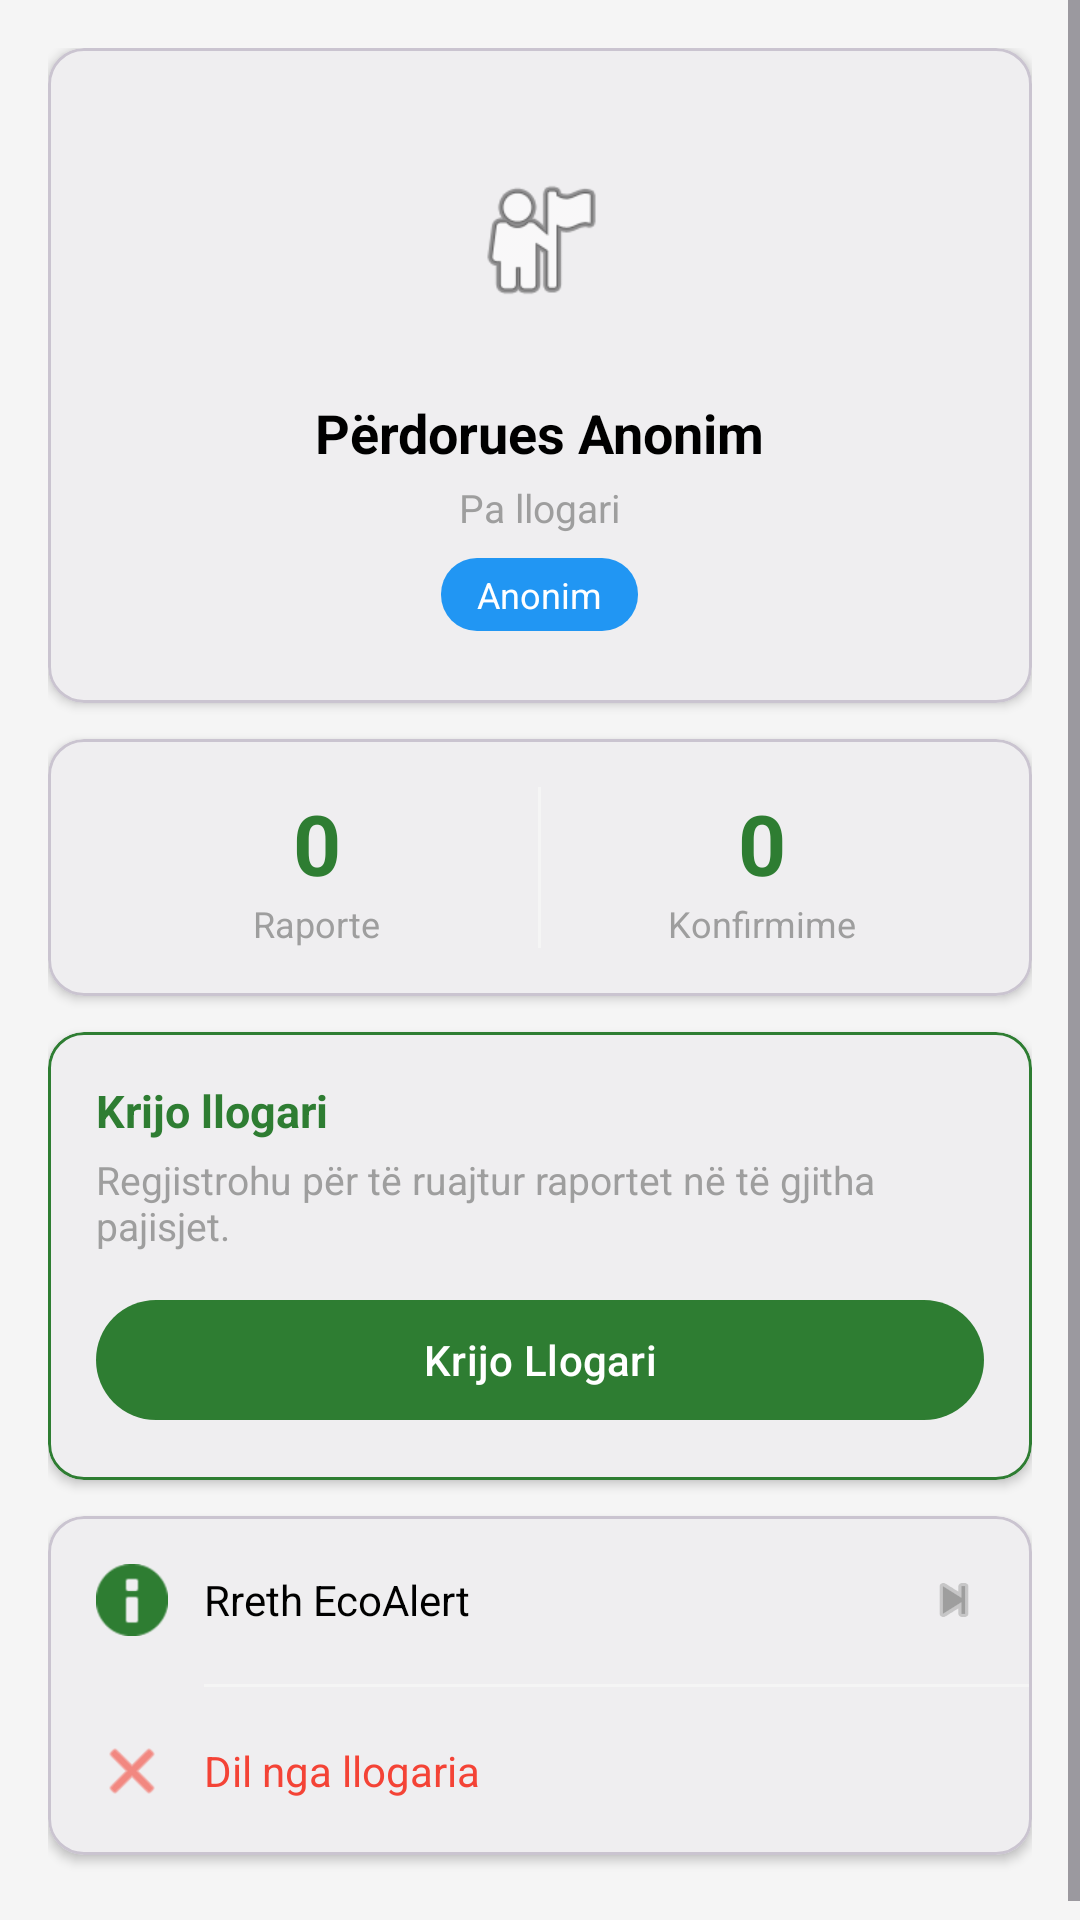

Android layout source for this screen:
<!-- AndroidManifest.xml: application theme Theme.EcoAlert -->
<!-- res/layout/fragment_profile.xml -->
<?xml version="1.0" encoding="utf-8"?>
<ScrollView
    xmlns:android="http://schemas.android.com/apk/res/android"
    xmlns:app="http://schemas.android.com/apk/res-auto"
    android:layout_width="match_parent"
    android:layout_height="match_parent"
    android:background="@color/gray_light">

    <LinearLayout
        android:layout_width="match_parent"
        android:layout_height="wrap_content"
        android:orientation="vertical"
        android:padding="16dp">

        
        <com.google.android.material.card.MaterialCardView
            android:layout_width="match_parent"
            android:layout_height="wrap_content"
            android:layout_marginBottom="12dp"
            app:cardElevation="2dp"
            app:cardCornerRadius="12dp">

            <LinearLayout
                android:layout_width="match_parent"
                android:layout_height="wrap_content"
                android:orientation="vertical"
                android:padding="24dp"
                android:gravity="center">

                
                <ImageView
                    android:id="@+id/iv_avatar"
                    android:layout_width="80dp"
                    android:layout_height="80dp"
                    android:src="@android:drawable/ic_menu_myplaces"
                    android:background="@drawable/circle_background"
                    android:padding="16dp"
                    android:layout_marginBottom="12dp" />

                
                <TextView
                    android:id="@+id/tv_user_name"
                    android:layout_width="wrap_content"
                    android:layout_height="wrap_content"
                    android:text="Përdorues Anonim"
                    android:textSize="18sp"
                    android:textStyle="bold"
                    android:textColor="@color/black" />

                <TextView
                    android:id="@+id/tv_user_email"
                    android:layout_width="wrap_content"
                    android:layout_height="wrap_content"
                    android:layout_marginTop="4dp"
                    android:text="Pa llogari"
                    android:textSize="13sp"
                    android:textColor="@color/gray_medium" />

                
                <TextView
                    android:id="@+id/tv_account_type"
                    android:layout_width="wrap_content"
                    android:layout_height="wrap_content"
                    android:layout_marginTop="8dp"
                    android:text="Anonim"
                    android:textSize="12sp"
                    android:textColor="@color/white"
                    android:background="@drawable/status_badge"
                    android:paddingStart="12dp"
                    android:paddingEnd="12dp"
                    android:paddingTop="4dp"
                    android:paddingBottom="4dp" />

            </LinearLayout>

        </com.google.android.material.card.MaterialCardView>

        
        <com.google.android.material.card.MaterialCardView
            android:layout_width="match_parent"
            android:layout_height="wrap_content"
            android:layout_marginBottom="12dp"
            app:cardElevation="2dp"
            app:cardCornerRadius="12dp">

            <LinearLayout
                android:layout_width="match_parent"
                android:layout_height="wrap_content"
                android:orientation="horizontal"
                android:padding="16dp">

                
                <LinearLayout
                    android:layout_width="0dp"
                    android:layout_height="wrap_content"
                    android:layout_weight="1"
                    android:orientation="vertical"
                    android:gravity="center">

                    <TextView
                        android:id="@+id/tv_report_count"
                        android:layout_width="wrap_content"
                        android:layout_height="wrap_content"
                        android:text="0"
                        android:textSize="28sp"
                        android:textStyle="bold"
                        android:textColor="@color/green_primary" />

                    <TextView
                        android:layout_width="wrap_content"
                        android:layout_height="wrap_content"
                        android:text="Raporte"
                        android:textSize="12sp"
                        android:textColor="@color/gray_medium" />

                </LinearLayout>

                
                <View
                    android:layout_width="1dp"
                    android:layout_height="match_parent"
                    android:background="@color/gray_light" />

                
                <LinearLayout
                    android:layout_width="0dp"
                    android:layout_height="wrap_content"
                    android:layout_weight="1"
                    android:orientation="vertical"
                    android:gravity="center">

                    <TextView
                        android:id="@+id/tv_confirmation_count"
                        android:layout_width="wrap_content"
                        android:layout_height="wrap_content"
                        android:text="0"
                        android:textSize="28sp"
                        android:textStyle="bold"
                        android:textColor="@color/green_primary" />

                    <TextView
                        android:layout_width="wrap_content"
                        android:layout_height="wrap_content"
                        android:text="Konfirmime"
                        android:textSize="12sp"
                        android:textColor="@color/gray_medium" />

                </LinearLayout>

            </LinearLayout>

        </com.google.android.material.card.MaterialCardView>

        
        <com.google.android.material.card.MaterialCardView
            android:id="@+id/card_upgrade"
            android:layout_width="match_parent"
            android:layout_height="wrap_content"
            android:layout_marginBottom="12dp"
            app:cardElevation="2dp"
            app:cardCornerRadius="12dp"
            app:strokeColor="@color/green_primary"
            app:strokeWidth="1dp">

            <LinearLayout
                android:layout_width="match_parent"
                android:layout_height="wrap_content"
                android:orientation="vertical"
                android:padding="16dp">

                <TextView
                    android:layout_width="wrap_content"
                    android:layout_height="wrap_content"
                    android:text="Krijo llogari"
                    android:textSize="15sp"
                    android:textStyle="bold"
                    android:textColor="@color/green_primary"
                    android:layout_marginBottom="4dp" />

                <TextView
                    android:layout_width="wrap_content"
                    android:layout_height="wrap_content"
                    android:text="Regjistrohu për të ruajtur raportet në të gjitha pajisjet."
                    android:textSize="13sp"
                    android:textColor="@color/gray_medium"
                    android:layout_marginBottom="12dp" />

                <com.google.android.material.button.MaterialButton
                    android:id="@+id/btn_upgrade"
                    android:layout_width="match_parent"
                    android:layout_height="48dp"
                    android:text="Krijo Llogari"
                    app:backgroundTint="@color/green_primary" />

            </LinearLayout>

        </com.google.android.material.card.MaterialCardView>

        
        <com.google.android.material.card.MaterialCardView
            android:layout_width="match_parent"
            android:layout_height="wrap_content"
            android:layout_marginBottom="12dp"
            app:cardElevation="2dp"
            app:cardCornerRadius="12dp">

            <LinearLayout
                android:layout_width="match_parent"
                android:layout_height="wrap_content"
                android:orientation="vertical">

                
                <LinearLayout
                    android:id="@+id/layout_about"
                    android:layout_width="match_parent"
                    android:layout_height="56dp"
                    android:orientation="horizontal"
                    android:gravity="center_vertical"
                    android:paddingStart="16dp"
                    android:paddingEnd="16dp"
                    android:clickable="true"
                    android:focusable="true">

                    <ImageView
                        android:layout_width="24dp"
                        android:layout_height="24dp"
                        android:src="@android:drawable/ic_dialog_info"
                        app:tint="@color/green_primary"
                        android:layout_marginEnd="12dp" />

                    <TextView
                        android:layout_width="0dp"
                        android:layout_height="wrap_content"
                        android:layout_weight="1"
                        android:text="Rreth EcoAlert"
                        android:textSize="14sp"
                        android:textColor="@color/black" />

                    <ImageView
                        android:layout_width="20dp"
                        android:layout_height="20dp"
                        android:src="@android:drawable/ic_media_next"
                        app:tint="@color/gray_medium" />

                </LinearLayout>

                <View
                    android:layout_width="match_parent"
                    android:layout_height="1dp"
                    android:background="@color/gray_light"
                    android:layout_marginStart="52dp" />

                
                <LinearLayout
                    android:id="@+id/layout_logout"
                    android:layout_width="match_parent"
                    android:layout_height="56dp"
                    android:orientation="horizontal"
                    android:gravity="center_vertical"
                    android:paddingStart="16dp"
                    android:paddingEnd="16dp"
                    android:clickable="true"
                    android:focusable="true">

                    <ImageView
                        android:layout_width="24dp"
                        android:layout_height="24dp"
                        android:src="@android:drawable/ic_menu_close_clear_cancel"
                        app:tint="@color/category_waste"
                        android:layout_marginEnd="12dp" />

                    <TextView
                        android:layout_width="0dp"
                        android:layout_height="wrap_content"
                        android:layout_weight="1"
                        android:text="Dil nga llogaria"
                        android:textSize="14sp"
                        android:textColor="@color/category_waste" />

                </LinearLayout>

            </LinearLayout>

        </com.google.android.material.card.MaterialCardView>

    </LinearLayout>

</ScrollView>
<!-- resources referenced by this layout -->
<resources>
  <color name="black">#000000</color>
  <color name="category_waste">#F44336</color>
  <color name="gray_light">#F5F5F5</color>
  <color name="gray_medium">#9E9E9E</color>
  <color name="green_primary">#2E7D32</color>
  <color name="white">#FFFFFF</color>
  <!-- drawable status_badge (drawable) -->
  <?xml version="1.0" encoding="utf-8"?>
  <shape xmlns:android="http://schemas.android.com/apk/res/android"
      android:shape="rectangle">
      <solid android:color="@color/status_new" />
      <corners android:radius="12dp" />
  </shape>
  <style name="Theme.EcoAlert" parent="Theme.Material3.Light.NoActionBar">
          <item name="colorPrimary">@color/green_primary</item>
          <item name="colorPrimaryVariant">@color/green_primary_dark</item>
          <item name="colorOnPrimary">@color/white</item>
          <item name="colorSecondary">@color/green_secondary</item>
          <item name="colorOnSecondary">@color/black</item>
          <item name="android:statusBarColor">@color/green_primary</item>
      </style>
  <color name="status_new">#2196F3</color>
  <color name="green_primary_dark">#1B5E20</color>
  <color name="green_secondary">#66BB6A</color>
</resources>
